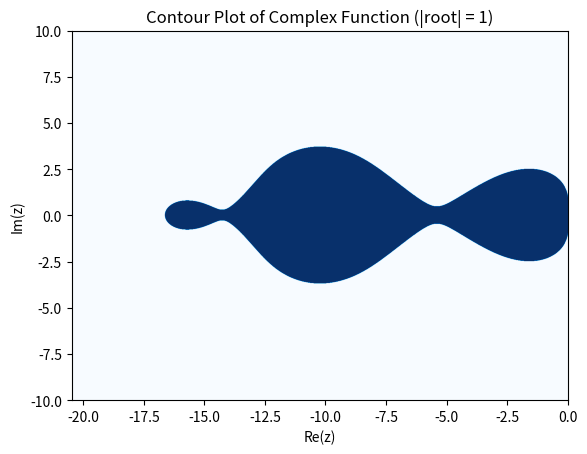

This chart was generated by the following Python code:
import numpy as np
from numpy.polynomial import chebyshev
import matplotlib.pyplot as plt
import time

# 假设s为切比雪夫多项式阶数
s =5
# 创建s阶切比雪夫多项式对象
cheb_poly = chebyshev.Chebyshev([0] * (s + 1))
cheb_poly.coef[-1] = 1  # 将最高阶系数设为1，得到s阶切比雪夫多项式
t3=cheb_poly.deriv(1)
t4=cheb_poly.deriv(2)
t5=cheb_poly.deriv(3)
t42=chebyshev.Chebyshev([0] * (2 + 1))
t42.coef[-1]=1
t22=t42.deriv(2) 
w0=1+(0.05/((s)**2))
c=np.zeros(s+1)
b=np.zeros(s+1)
t=np.zeros(s+1) 
A=np.zeros((s+1,s+1))
t1=np.zeros(s+1)
x=np.zeros(s+1)   
e=np.ones((s+1,1))
#w1=t3(w0)/t4(w0)
w1=(1+w0)/(0.63*(s**2))
#w1=1/(0.22* s**2)
x[0],x[1]=0,0 
c[0]=0  
b[0]=1
t[0]=1
t[1]=w0
t1[0]=0
t1[1]=1
u=np.zeros(s+1)
u[0],u[1]=0,0
v=np.zeros(s+1)
v1=np.zeros(s+1)
v[0],v[1]=0,0  
v1[0],v1[1]=0,0
u1=np.zeros(s+1)
for j in range(2,s+1):
         t[j]=2*w0*t[j-1]-t[j-2]
         t1[j]=2*t[j-1]+2*w0*t1[j-1]-t1[j-2]
b[0]=b[1]=b[2]=t22(w0)/(t1[2]**2)
print(b[1])
u[0],u1[1]=0,b[1]*w1      
c[1]=u1[1]
v[1]=-b[1]/b[0]
v1[1]=-(1-b[0]*t[0])*u1[1]
A[1,0]=u1[1]
for j in range(2,s+1):
            cheb_poly1 = chebyshev.Chebyshev([0] * (j + 1))
            cheb_poly1.coef[-1] = 1
            tj=cheb_poly1.deriv(2)
            b[j]=tj(w0)/(t1[j]**2)
            u[j]=2*w0*b[j]/b[j-1]
            #print(u[j])
            v[j]=-b[j]/b[j-2]
            #print(v[j])
            u1[j]=2*w1*b[j]/b[j-1]
            v1[j]=-(1-b[j-1]*t[j-1])*u1[j]
            c[j]=u[j]*c[j-1]+v[j]*c[j-2]+u1[j]+v1[j]
            x[j]=u[j]*x[j-1]+v[j]*x[j-2]+u1[j]*c[j-1]
            A[j,:]=u[j]*A[j-1,:]+v[j]*A[j-2,:]
            A[j,j-1]=u1[j]  
            A[j,0]=A[j,0]+v1[j]
def complex_function(z):
    return cheb_poly(z)/cheb_poly(w0)
a=A[s,:].copy()
a1=np.dot(a,e)
a2=np.dot(a,np.dot(A,e))
a3=np.dot(a,np.dot(A,np.dot(A,e)))
a4=np.dot(a,np.dot(A,e)**2)/2
print(a1,a2,a3,a4)
b1,b2,b3,b4=-1+a1[0],1/2-a1[0]+a2[0],-1/6+a1[0]/2-a2[0]+a3[0],-1/6+a1[0]/2+a4[0]-a2[0]
coefficients = np.array([[1,1,1,1],
                         [-1, b1,0,a1[0]],
                        [1/2, b2,0,a2[0]],
                        [-1/6, b3,0,a3[0]]])
print('c:',coefficients)
constants = np.array([1,1, 1/2, 1/6])
xx=np.linalg.solve(coefficients, constants)
xx1=xx[0]
xx2=xx[1]
xx3=xx[2]
xx4=xx[3]
print(c)
print("ceeor",np.abs(-xx1/6+b4*xx2+a4[0]*xx4)-1/6)
bb=cheb_poly(w0)
bs=t4(w0)/(t3(w0)**2)
r=1
cc=t3(w0)*t5(w0)/(t4(w0)**2)
#yt=((r**3+bf1)/(cc*bn*(r**3)))**(1/3)
#yt=0.6
yt=1/np.sqrt(cc)

bn=(1+r)/(yt*(1+yt*r))
bf1=(r**2)*(1-yt)/(1+yt*r)
b0=1-bf1-bn
C=1/6+bf1/6-bn*(yt**3)*cc/6

x = np.linspace(-1.3*(1+w0)/w1, 0, 3000)
y = np.linspace(-2*s, 2*s, 1000)
X, Y = np.meshgrid(x, y)                                            
Z =w0+w1*( X + 1j*Y)
values = 1-bs*bb+bs*cheb_poly(Z)
values3 = xx1+xx2*(1-bs*bb+bs*cheb_poly(Z))
values31 = xx3+xx4*(1-bs*bb+bs*cheb_poly(Z))
result=(b0+bn*(values)-np.sqrt((b0+bn *(values))**2+4*bf1))/2 
result1=(b0+bn*(values)+np.sqrt((b0+bn *(values))**2+4*bf1))/2
result3=(values31+np.sqrt((values31)**2+4*values3))/2
result31=(values31-np.sqrt((values31)**2+4*values3))/2
#plt.figure(figsize=(8, 6))
#plt.contour(X, Y, np.abs(result), levels=[1], colors='red') 
#plt.contour(X, Y, np.abs(result1), levels=[1], colors='blue')
#plt.contour(X, Y, np.abs(values), levels=[1], colors='red')  
mask1 = np.abs(result3) <= 1
mask = np.abs(result31) <=1
overlap_mask = mask1 & mask
plt.imshow(overlap_mask,extent=[-1.3*(1+w0)/w1,0,-2*s,2*s] ,origin='lower', cmap='Blues', alpha=1,aspect='auto')
plt.xlabel('Re(z)')
plt.ylabel('Im(z)')
plt.title('Contour Plot of Complex Function (|root| = 1)')
plt.show()

c1=np.dot(b,e)
a=A[s,:].copy()
a1=np.dot(a,e)
a2=np.dot(a,np.dot(A,e))
a3=np.dot(a,np.dot(A,e)**2)
a4=np.dot(a,np.dot(A,np.dot(A,e)))
print("三阶系数误差：",np.abs(-bf1/6+bn*a4[0]/2-1/6))
#print(np.dot(b,c*c))
